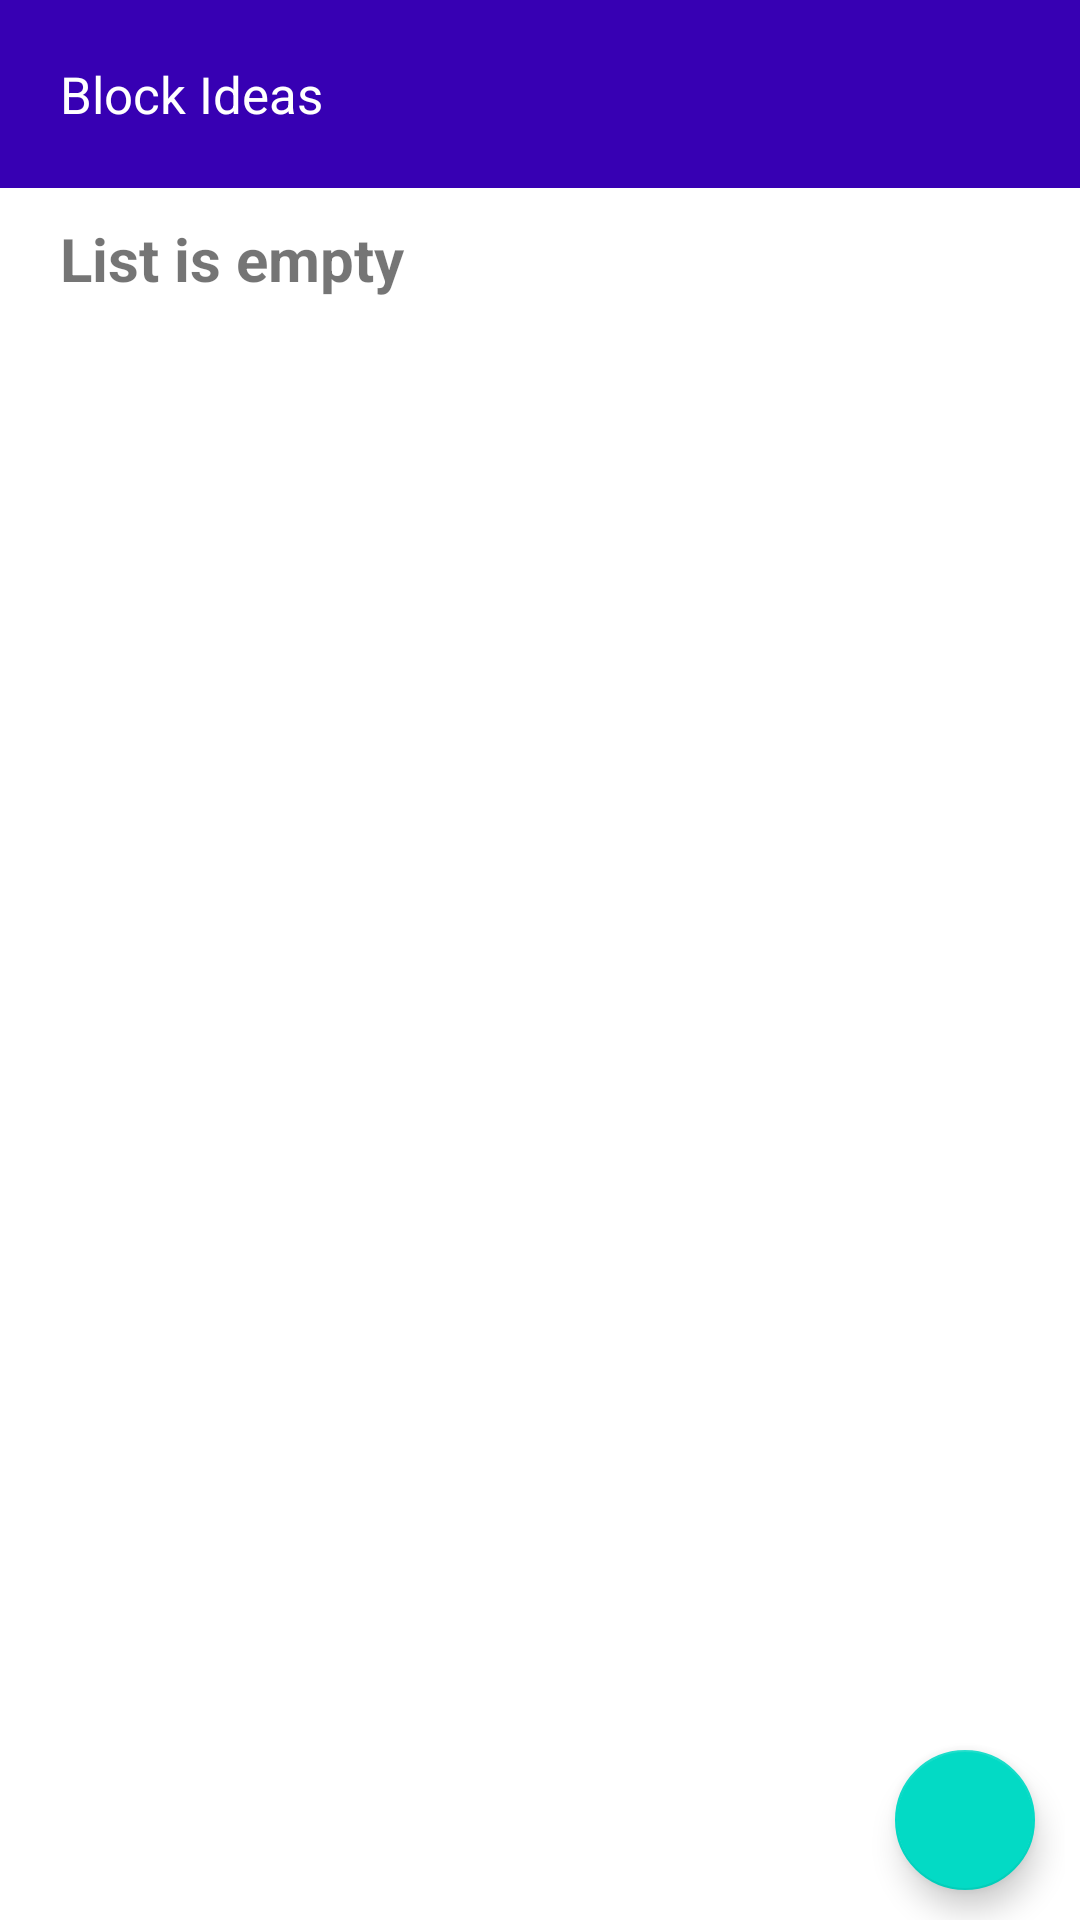

Layout XML and referenced resources for this Android screen:
<!-- AndroidManifest.xml: application theme Theme.CustomApp.NoActionBar -->
<!-- res/layout/internet_ideas_acitvity.xml -->
<?xml version="1.0" encoding="utf-8"?>
<LinearLayout xmlns:android="http://schemas.android.com/apk/res/android"
    xmlns:app="http://schemas.android.com/apk/res-auto"
    xmlns:tools="http://schemas.android.com/tools"
    android:layout_width="match_parent"
    android:layout_height="match_parent"
    android:orientation="vertical">

    <TextView
        android:id="@+id/internet_ideas_label"
        android:layout_width="match_parent"
        android:layout_height="wrap_content"
        android:layout_marginBottom="10dp"
        android:background="@color/purple_700"
        android:gravity="top"
        android:padding="20dp"
        android:textColor="@color/white"
        android:text="@string/block_idea"
        android:textSize="17sp" />

    <TextView
        android:id="@+id/empty_internet_ideas"
        android:layout_width="match_parent"
        android:layout_height="wrap_content"
        android:layout_marginBottom="10dp"
        android:layout_marginStart="20dp"
        android:visibility="visible"
        android:text="@string/empty"
        android:textStyle="bold"
        android:textSize="20sp" />

    <LinearLayout
        android:layout_width="match_parent"
        android:layout_height="match_parent"
        android:orientation="vertical"
        android:layout_marginHorizontal="5dp">

        <androidx.recyclerview.widget.RecyclerView
            android:id="@+id/internet_ideas_list"
            android:layout_width="match_parent"
            android:layout_height="0dp"
            android:layout_weight="10"
            android:layout_marginBottom="10dp"
            app:layoutManager="androidx.recyclerview.widget.LinearLayoutManager">

        </androidx.recyclerview.widget.RecyclerView>

        <com.google.android.material.floatingactionbutton.FloatingActionButton
            android:id="@+id/internet_ideas_add"
            android:layout_width="wrap_content"
            android:layout_height="0dp"
            android:layout_weight="1"
            android:layout_gravity="end"
            android:layout_marginBottom="10dp"
            android:layout_marginEnd="10dp"
            android:clickable="true"
            app:srcCompat="@drawable/ic_baseline_add_24" />

    </LinearLayout>


</LinearLayout>
<!-- resources referenced by this layout -->
<resources>
  <color name="purple_700">#FF3700B3</color>
  <color name="white">#FFFFFFFF</color>
  <string name="block_idea">Block Ideas</string>
  <string name="empty">List is empty</string>
  <style name="Theme.CustomApp.NoActionBar">
          <item name="windowActionBar">false</item>
          <item name="windowNoTitle">true</item>
      </style>
</resources>
